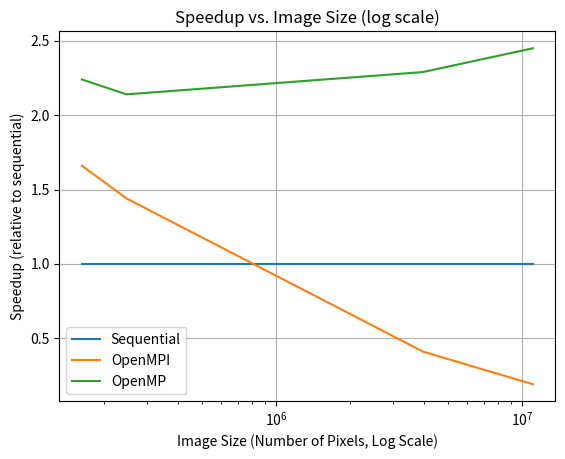

Source code (Python):
import numpy as np
import matplotlib.pyplot as plt
import math

# do sizes in log scale
size_peppers = 508*321
size_cameraman = 495*500
size_cookie = 2796*1414
size_reschart = 4320*2560
sz = [size_peppers, size_cameraman, size_cookie, size_reschart]
sz_log = [math.log(i) for i in sz]

# in order
sp_seq = [1.0, 1.0, 1.0, 1.0]
sp_mpi = [1.66, 1.44, 0.41, 0.19]
sp_omp = [2.24, 2.14, 2.29, 2.45]
y = [sp_seq, sp_mpi, sp_omp]

title = "Speedup vs. Image Size (log scale)"
legend = ["Sequential", "OpenMPI", "OpenMP"]

for dt in y:
    plt.plot(sz, dt)

plt.legend(legend, loc='best')
plt.xscale('log')
plt.yscale('linear')
plt.title(title)
plt.grid(True)
plt.xlabel("Image Size (Number of Pixels, Log Scale)")
plt.ylabel("Speedup (relative to sequential)")

plt.savefig('speedup_graph.png')

#plt.show()

